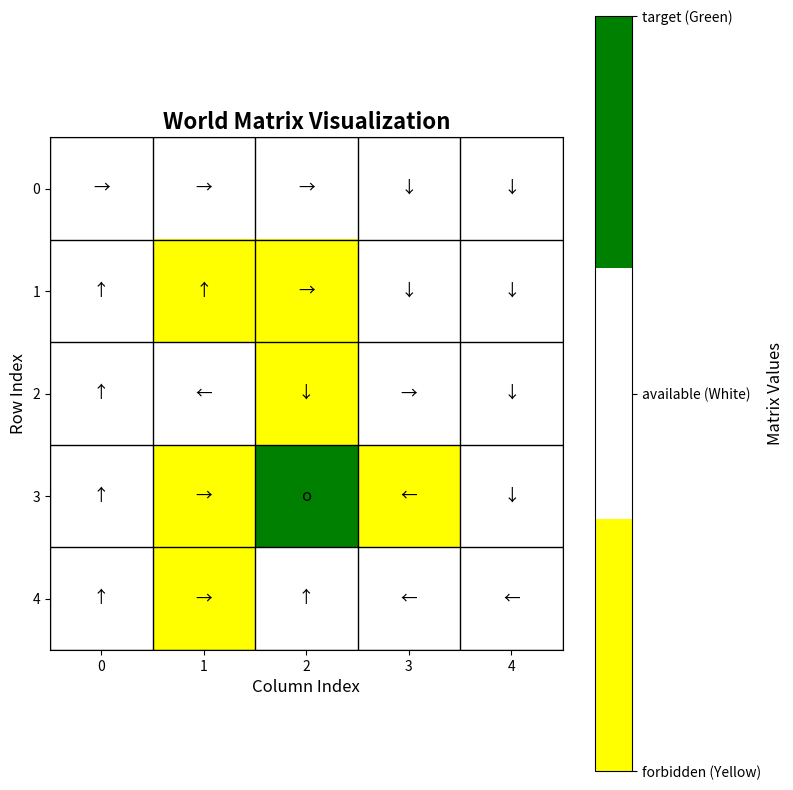

Python code for this plot:
import numpy as np
import matplotlib.pyplot as plt
from matplotlib.colors import ListedColormap

boundary_return = -1
forbidden_return = -10
target_return = 1
available_return = 0
gama = 0.9
mc_q_times = 16

World_Matrix = np.zeros((5, 5))

Action_Reward_Matrix = np.zeros((5, 5, 5))

Pi_Matrix = np.zeros((5, 5, 5))

State_Matrix = np.zeros((5, 5))

Q_Matrix = np.zeros((5, 5, 5))

Move_Matrix = np.zeros((2, 5, 5, 5))

def Make_World(matrix):
    matrix[1][1] = -1
    matrix[1][2] = -1
    matrix[2][2] = -1
    matrix[3][1] = -1
    matrix[3][2] = 1
    matrix[3][3] = -1
    matrix[4][1] = -1

def Make_Action_Reward(matrix, world_matrix):
    for a in range(0, 5):
        if a == 0:
            for i in range(matrix.shape[0]):
                for j in range(matrix.shape[1]):
                    if i == 0:
                        matrix[a][i][j] = boundary_return
                    else:
                        if world_matrix[i - 1][j] == 1:
                            matrix[a][i][j] = target_return
                        elif world_matrix[i - 1][j] == -1:
                            matrix[a][i][j] = forbidden_return
                        else:
                            matrix[a][i][j] = available_return

        if a == 1:
            for i in range(matrix.shape[0]):
                for j in range(matrix.shape[1]):
                    if j == matrix.shape[1] - 1:
                        matrix[a][i][j] = boundary_return
                    else:
                        if world_matrix[i][j + 1] == 1:
                            matrix[a][i][j] = target_return
                        elif world_matrix[i][j + 1] == -1:
                            matrix[a][i][j] = forbidden_return
                        else:
                            matrix[a][i][j] = available_return

        if a == 2:
            for i in range(matrix.shape[0]):
                for j in range(matrix.shape[1]):
                    if i == matrix.shape[0] - 1:
                        matrix[a][i][j] = boundary_return
                    else:
                        if world_matrix[i + 1][j] == 1:
                            matrix[a][i][j] = target_return
                        elif world_matrix[i + 1][j] == -1:
                            matrix[a][i][j] = forbidden_return
                        else:
                            matrix[a][i][j] = available_return

        if a == 3:
            for i in range(matrix.shape[0]):
                for j in range(matrix.shape[1]):
                    if j == 0:
                        matrix[a][i][j] = boundary_return
                    else:
                        if world_matrix[i][j - 1] == 1:
                            matrix[a][i][j] = target_return
                        elif world_matrix[i][j - 1] == -1:
                            matrix[a][i][j] = forbidden_return
                        else:
                            matrix[a][i][j] = available_return

        if a == 4:
            for i in range(matrix.shape[0]):
                for j in range(matrix.shape[1]):
                    if world_matrix[i][j] == 1:
                        matrix[a][i][j] = target_return
                    elif world_matrix[i][j] == -1:
                        matrix[a][i][j] = forbidden_return
                    else:
                        matrix[a][i][j] = available_return

def Make_Move_Matrix(move_matrix):
    for i in range(move_matrix.shape[2]):
        for j in range(move_matrix.shape[3]):

            for a in range(move_matrix.shape[1]):
                if a == 0:
                    if i == 0:
                        move_matrix[0, a, i, j] = i
                        move_matrix[1, a, i, j] = j
                    else:
                        move_matrix[0, a, i, j] = i - 1
                        move_matrix[1, a, i, j] = j
                elif a == 1:
                    if j == move_matrix.shape[3] - 1:
                        move_matrix[0, a, i, j] = i
                        move_matrix[1, a, i, j] = j
                    else:
                        move_matrix[0, a, i, j] = i
                        move_matrix[1, a, i, j] = j + 1
                elif a == 2:
                    if i == move_matrix.shape[2] - 1:
                        move_matrix[0, a, i, j] = i
                        move_matrix[1, a, i, j] = j
                    else:
                        move_matrix[0, a, i, j] = i + 1
                        move_matrix[1, a, i, j] = j
                elif a == 3:
                    if j == 0:
                        move_matrix[0, a, i, j] = i
                        move_matrix[1, a, i, j] = j
                    else:
                        move_matrix[0, a, i, j] = i
                        move_matrix[1, a, i, j] = j - 1
                else:
                    move_matrix[0, a, i, j] = i
                    move_matrix[1, a, i, j] = j

def Make_Q_Matrix(action_reward_matrix, pi_matrix, q_matrix, mov_matrix):
    for i in range(action_reward_matrix.shape[1]):
        for j in range(action_reward_matrix.shape[2]):
            for a in range(action_reward_matrix.shape[0]):

                q_matrix[a, i, j] = action_reward_matrix[a, i, j]
                state = [int(mov_matrix[0, a, i, j]), int(mov_matrix[1, a, i, j])]

                temp_gama = 1
                for n in range(1, mc_q_times):
                    temp_gama = gama * temp_gama
                    for next_a in range(action_reward_matrix.shape[0]):
                        if pi_matrix[next_a, state[0], state[1]] == 1:
                            q_matrix[a, i, j] = q_matrix[a, i, j] + temp_gama * action_reward_matrix[next_a, state[0], state[1]]
                            state = [int(mov_matrix[0, next_a, state[0], state[1]]), int(mov_matrix[1, next_a, state[0], state[1]])]

def MC_Policy_Itaration(action_reward_matrix, pi_matrix, q_matrix, mov_matrix):
    pi_matrix[0, :, :] = 1
    while True:
        Make_Q_Matrix(action_reward_matrix, pi_matrix, q_matrix, mov_matrix)

        max_indices = np.argmax(q_matrix, axis=0)
        new_pi_matrix = np.eye(action_reward_matrix.shape[0])[:,max_indices]


        ep = np.linalg.norm(pi_matrix - new_pi_matrix)
        pi_matrix = new_pi_matrix
        print('ep',ep)
        if ep <= 1e-6:
            break

    Draw_Result(World_Matrix, pi_matrix)

def Draw_Result(matrix,pi_matrix):

    colors = ['yellow', 'white', 'green']  # 对应 -1, 0, 1
    cmap = ListedColormap(colors)

    # 创建图形
    fig, ax = plt.subplots(1, 1, figsize=(8, 8))

    # 绘制矩阵，vmin和vmax确保颜色映射正确
    im = ax.imshow(matrix, cmap=cmap, vmin=-1, vmax=1)

    # 设置行列标号
    ax.set_xticks(range(matrix.shape[1]))
    ax.set_yticks(range(matrix.shape[0]))
    ax.set_xticklabels(range(matrix.shape[1]))
    ax.set_yticklabels(range(matrix.shape[0]))

    # 添加网格线
    for i in range(matrix.shape[0] + 1):
        ax.axhline(i - 0.5, color='black', linewidth=1)
    for j in range(matrix.shape[1] + 1):
        ax.axvline(j - 0.5, color='black', linewidth=1)

    for i in range(pi_matrix.shape[1]):
        for j in range(pi_matrix.shape[2]):
            for a in range(5):
                if pi_matrix[a, i, j] == 1:
                    if a == 0:
                        ax.text(j, i, f'↑',
                                ha="center", va="center", color="black", fontsize=12)
                    elif a == 1:
                        ax.text(j, i, f'→',
                                ha="center", va="center", color="black", fontsize=12)
                    elif a == 2:
                        ax.text(j, i, f'↓',
                                ha="center", va="center", color="black", fontsize=12)
                    elif a == 3:
                        ax.text(j, i, f'←',
                                ha="center", va="center", color="black", fontsize=12)
                    else:
                        ax.text(j, i, f'o',
                                ha="center", va="center", color="black", fontsize=12)

    # 设置标题和标签
    ax.set_title('World Matrix Visualization', fontsize=16, fontweight='bold')
    ax.set_xlabel('Column Index', fontsize=12)
    ax.set_ylabel('Row Index', fontsize=12)

    # 创建颜色条说明
    cbar = plt.colorbar(im, ax=ax, ticks=[-1, 0, 1])
    cbar.set_ticklabels(['forbidden (Yellow)', 'available (White)', 'target (Green)'])
    cbar.set_label('Matrix Values', fontsize=12)

    plt.tight_layout()
    plt.show()

if __name__ == '__main__':
    Make_World(World_Matrix)
    Make_Action_Reward(Action_Reward_Matrix, World_Matrix)
    Make_Move_Matrix(Move_Matrix)
    MC_Policy_Itaration(Action_Reward_Matrix, Pi_Matrix, Q_Matrix, Move_Matrix)